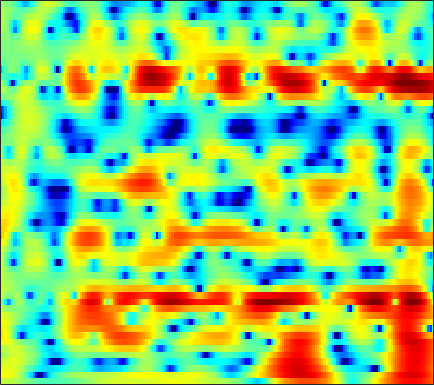

Data behind this chart, as committed beside it:
2.3097, 2.2743, 2.2098, 2.1144, 2.0199, 1.8625, 1.6725, 1.5061, 1.2426, 0.94435, 0.61751, 0.34834, -0.0226, -0.40295, -0.68674, -1.047, -1.3664, -1.5694, -1.7888, -1.9446, -2.0395, -2.0704, -2.0701, -2.021
4.034, 4.116, 4.129, 4.032, 3.884, 3.582, 3.156, 2.747, 2.072, 1.23, 0.1958, -0.7304, -2.212, -4.054, -5.767, -8.74, -13.18, -18.98, -32.2, -16.23, -11.16, -8.803, -6.558, -4.911
3.202, 3.401, 3.568, 3.617, 3.581, 3.434, 3.171, 2.897, 2.429, 1.846, 1.155, 0.5693, -0.2844, -1.197, -1.894, -2.807, -3.64, -4.182, -4.773, -5.206, -5.492, -5.625, -5.709, -5.699
2.028, 2.417, 2.843, 3.155, 3.313, 3.421, 3.411, 3.326, 3.118, 2.804, 2.388, 2.012, 1.429, 0.7637, 0.2092, -0.605, -1.509, -2.254, -3.369, -4.65, -6.186, -7.586, -9.976, -13.44
-0.1504, 0.6326, 1.477, 2.114, 2.468, 2.791, 2.956, 2.986, 2.913, 2.724, 2.428, 2.139, 1.671, 1.115, 0.6471, -0.04135, -0.7906, -1.39, -2.229, -3.097, -3.965, -4.604, -5.387, -6.007
0.6418, 1.302, 1.973, 2.429, 2.651, 2.802, 2.808, 2.732, 2.535, 2.254, 1.895, 1.574, 1.089, 0.5272, 0.05569, -0.6503, -1.449, -2.11, -3.053, -4.023, -4.94, -5.527, -6.034, -6.087
3.999, 4.048, 3.958, 3.681, 3.359, 2.796, 2.116, 1.567, 0.8507, 0.2266, -0.2439, -0.4972, -0.7357, -0.9466, -1.163, -1.583, -2.212, -2.879, -4.098, -5.829, -8.393, -11.32, -18.7, -23.5
5.466, 5.062, 4.311, 3.26, 2.239, 0.4909, -1.84, -4.114, -8.171, -13.07, -12.59, -9.62, -6.673, -4.841, -3.975, -3.286, -2.99, -2.974, -3.142, -3.433, -3.744, -3.888, -3.846, -3.388
5.192, 4.705, 3.893, 2.869, 1.948, 0.5064, -1.16, -2.498, -4.217, -5.456, -5.899, -5.738, -5.251, -4.819, -4.629, -4.572, -4.71, -4.902, -5.192, -5.412, -5.369, -5.089, -4.389, -3.348
4.82, 4.444, 3.861, 3.192, 2.641, 1.855, 1.042, 0.4397, -0.3372, -1.052, -1.704, -2.16, -2.775, -3.46, -4.052, -5.022, -6.358, -7.654, -9.986, -13.48, -18.44, -18.58, -12.96, -8.494
3.746, 3.434, 2.976, 2.494, 2.134, 1.661, 1.185, 0.8278, 0.3412, -0.1583, -0.6984, -1.129, -1.765, -2.475, -3.053, -3.947, -4.998, -5.848, -7.071, -8.236, -8.886, -8.71, -7.56, -5.844
2.126, 1.617, 0.9644, 0.4777, 0.2699, 0.1989, 0.2253, 0.2306, 0.1704, -0.03095, -0.3411, -0.6593, -1.109, -1.571, -1.917, -2.345, -2.767, -3.095, -3.499, -3.8, -3.967, -3.944, -3.635, -2.946
1.544, -0.5198, -4.763, -9.312, -7.145, -2.849, -0.3134, 0.74, 1.317, 1.151, 0.3856, -0.4881, -1.739, -2.631, -2.716, -2.171, -1.422, -1.113, -1.075, -1.604, -2.882, -4.336, -6.823, -7.295
3.116, 2.152, 0.8059, -0.01773, -0.01581, 0.5221, 1.104, 1.314, 1.122, 0.2282, -1.508, -3.539, -7.609, -11.95, -10.26, -5.917, -3.171, -1.953, -1.135, -1.093, -1.695, -2.458, -3.511, -3.544
2.655, 2.326, 1.898, 1.526, 1.268, 0.9746, 0.6824, 0.4334, 0.001417, -0.5472, -1.191, -1.688, -2.271, -2.63, -2.701, -2.475, -2.104, -1.826, -1.509, -1.314, -1.196, -1.112, -0.9952, -0.7929
2.302, 2.034, 1.671, 1.311, 1.054, 0.7387, 0.4459, 0.237, -0.02624, -0.2609, -0.4816, -0.6247, -0.7825, -0.8803, -0.9115, -0.9248, -0.9115, -0.8902, -0.8691, -0.8551, -0.8535, -0.8569, -0.8319, -0.7776
2.255, 1.894, 1.396, 0.9201, 0.6082, 0.2609, 0.02179, -0.08086, -0.124, -0.09448, -0.0144, 0.06002, 0.1599, 0.2467, 0.2932, 0.2982, 0.2566, 0.1937, 0.04615, -0.1527, -0.4051, -0.6274, -0.9335, -1.208
2.595, 1.902, 0.8898, -0.154, -0.8714, -1.57, -1.797, -1.636, -1.113, -0.4149, 0.2968, 0.7807, 1.315, 1.708, 1.898, 2.033, 2.02, 1.901, 1.607, 1.14, 0.504, -0.1005, -1.078, -2.219
2.957, 1.785, -0.2649, -3.12, -6.077, -11.54, -12.58, -8.533, -4.433, -1.716, 0.1683, 1.216, 2.263, 2.982, 3.336, 3.601, 3.625, 3.493, 3.119, 2.492, 1.592, 0.7193, -0.8285, -2.962
2.554, 1.559, -0.07835, -2.016, -3.526, -5.169, -5.513, -4.817, -3.302, -1.711, -0.324, 0.5543, 1.485, 2.168, 2.518, 2.767, 2.768, 2.624, 2.252, 1.678, 0.9012, 0.2143, -0.8168, -1.957
3.174, 2.45, 1.308, 0.08246, -0.8119, -1.785, -2.341, -2.429, -2.083, -1.378, -0.5283, 0.09921, 0.8335, 1.375, 1.651, 1.803, 1.741, 1.543, 1.084, 0.4247, -0.4084, -1.133, -2.076, -2.943
5.381, 4.56, 3.082, 1.103, -0.7592, -3.704, -6.559, -7.098, -5.197, -2.796, -0.9182, 0.1122, 1.108, 1.683, 1.903, 1.959, 1.79, 1.51, 0.8895, -0.02332, -1.247, -2.479, -4.605, -7.375
6.767, 6.032, 4.647, 2.729, 0.878, -2.148, -5.09, -5.769, -4.147, -2.168, -0.7919, -0.143, 0.249, 0.2927, 0.1301, -0.1827, -0.6152, -0.9517, -1.445, -2.069, -2.935, -3.818, -5.417, -7.339
6.527, 6.154, 5.453, 4.552, 3.79, 2.759, 1.816, 1.233, 0.6256, 0.06632, -0.5828, -1.237, -2.432, -4.005, -5.386, -7.285, -8.428, -8.471, -7.774, -7.013, -6.603, -6.487, -6.654, -6.966
5.986, 5.885, 5.618, 5.204, 4.819, 4.203, 3.49, 2.895, 1.971, 0.8895, -0.4448, -1.674, -3.751, -6.609, -9.514, -15.17, -21.07, -16.97, -12.54, -10.19, -9.06, -8.685, -8.635, -9.15
4.857, 4.96, 4.977, 4.864, 4.688, 4.329, 3.827, 3.348, 2.563, 1.605, 0.4498, -0.5427, -2.025, -3.656, -4.884, -6.373, -7.444, -7.882, -8.105, -8.197, -8.274, -8.517, -9.004, -9.838
3.209, 3.555, 3.908, 4.122, 4.173, 4.107, 3.868, 3.576, 3.055, 2.365, 1.533, 0.8226, -0.1961, -1.271, -2.087, -3.159, -4.138, -4.853, -5.694, -6.47, -7.216, -7.764, -8.564, -9.277
1.155, 1.939, 2.817, 3.47, 3.813, 4.062, 4.086, 3.966, 3.625, 3.105, 2.428, 1.829, 0.927, -0.05148, -0.8353, -1.883, -2.98, -3.801, -4.938, -6.088, -7.299, -8.162, -9.278, -10.22
-0.8686, 0.5913, 2.137, 3.265, 3.872, 4.383, 4.577, 4.529, 4.224, 3.684, 2.932, 2.258, 1.225, 0.1165, -0.7474, -1.921, -3.127, -4.029, -5.379, -6.926, -8.764, -10.28, -12.58, -14.82
-1.163, 0.5963, 2.435, 3.761, 4.453, 5.008, 5.184, 5.071, 4.623, 3.821, 2.695, 1.66, 0.0867, -1.617, -2.817, -4.188, -5.161, -5.756, -6.558, -7.676, -9.396, -11.32, -14.96, -21.38
0.3427, 1.816, 3.336, 4.427, 4.974, 5.36, 5.365, 5.12, 4.445, 3.329, 1.704, 0.0794, -2.783, -6.849, -11.05, -15.74, -12.24, -9.753, -7.839, -7.084, -7.108, -7.555, -8.348, -9.288
1.807, 2.575, 3.395, 3.972, 4.246, 4.394, 4.262, 3.974, 3.303, 2.298, 0.9073, -0.432, -2.586, -5.101, -6.938, -8.408, -8.069, -7.15, -5.994, -5.186, -4.699, -4.484, -4.405, -4.386
2.309, 2.457, 2.629, 2.75, 2.806, 2.813, 2.704, 2.52, 2.12, 1.528, 0.73, 0.02376, -1.007, -2.036, -2.71, -3.344, -3.689, -3.685, -3.513, -3.202, -2.86, -2.604, -2.364, -2.161
2.193, 1.766, 1.276, 0.9973, 0.9758, 1.143, 1.435, 1.621, 1.718, 1.56, 1.152, 0.693, -0.1178, -1.045, -1.742, -2.522, -2.97, -3.009, -2.714, -2.136, -1.488, -1.067, -0.5888, -0.2848
1.638, -0.01744, -2.764, -4.983, -4.605, -2.152, 0.1518, 1.394, 2.427, 2.838, 2.687, 2.211, 1.079, -0.6859, -2.511, -5.596, -7.977, -7.405, -4.553, -2.013, -0.2264, 0.7186, 1.558, 1.966
1.065, -0.6053, -3.511, -6.024, -5.461, -2.531, 0.07546, 1.474, 2.679, 3.262, 3.262, 2.891, 1.902, 0.2621, -1.441, -4.267, -6.476, -5.989, -3.466, -1.156, 0.4296, 1.245, 1.831, 1.989
0.3562, 0.06063, -0.277, -0.3735, -0.2134, 0.2923, 0.9491, 1.445, 1.98, 2.291, 2.349, 2.221, 1.835, 1.256, 0.7633, 0.1315, -0.2745, -0.3975, -0.3148, -0.1227, 0.07199, 0.09662, -0.04811, -0.4523
-0.7448, -0.5637, -0.2962, 0.02393, 0.305, 0.7269, 1.166, 1.474, 1.833, 2.087, 2.224, 2.245, 2.163, 1.983, 1.797, 1.516, 1.212, 0.9911, 0.674, 0.3195, -0.1204, -0.5438, -1.236, -2.135
-2.444, -2.042, -1.442, -0.7921, -0.2947, 0.3477, 0.9567, 1.365, 1.833, 2.205, 2.462, 2.579, 2.641, 2.599, 2.503, 2.3, 2.004, 1.729, 1.28, 0.7321, 0.03269, -0.5806, -1.578, -2.81
-5.758, -5.024, -3.838, -2.587, -1.68, -0.5723, 0.3867, 1.009, 1.699, 2.238, 2.626, 2.824, 2.976, 2.999, 2.941, 2.765, 2.484, 2.195, 1.722, 1.133, 0.4151, -0.2074, -1.194, -2.378
-13.74, -10.86, -7.482, -4.874, -3.297, -1.584, -0.2418, 0.5807, 1.45, 2.105, 2.575, 2.811, 2.991, 3.019, 2.956, 2.76, 2.47, 2.18, 1.719, 1.173, 0.5648, 0.05538, -0.7004, -1.508
-12.79, -10.29, -7.166, -4.671, -3.163, -1.513, -0.2043, 0.584, 1.431, 2.056, 2.481, 2.679, 2.78, 2.727, 2.586, 2.289, 1.873, 1.531, 1.019, 0.4946, -0.03502, -0.4282, -0.9105, -1.367
-4.971, -4.256, -3.158, -2.017, -1.202, -0.2051, 0.6773, 1.25, 1.889, 2.364, 2.657, 2.754, 2.704, 2.455, 2.134, 1.553, 0.8134, 0.2103, -0.5697, -1.254, -1.785, -2.075, -2.335, -2.569
-0.6744, -0.3927, -0.07027, 0.255, 0.5339, 0.9392, 1.441, 1.856, 2.387, 2.841, 3.135, 3.204, 3.082, 2.616, 2.036, 0.8864, -0.637, -2.103, -4.156, -5.629, -5.831, -5.424, -5.022, -4.997
2.086, 1.735, 1.028, 0.1119, -0.5485, -0.9894, -0.6232, 0.1042, 1.276, 2.32, 3.043, 3.352, 3.432, 3.11, 2.555, 1.295, -0.8132, -3.188, -8.498, -18.38, -11.47, -7.642, -5.298, -4.832
1.336, 0.3921, -1.396, -4.329, -8.189, -21.89, -12.13, -6.578, -2.974, -1.082, -0.05768, 0.3965, 0.7636, 1.078, 1.2, 1.137, 0.6659, 0.09455, -0.7458, -1.4, -1.54, -1.374, -1.12, -1.103
-2.01, -1.978, -2.127, -2.682, -3.308, -3.944, -3.877, -3.467, -3.08, -3.471, -4.727, -6.017, -6.408, -4.287, -2.294, -0.2332, 1.121, 1.72, 2.123, 2.227, 2.027, 1.769, 1.164, 0.3304
-7.428, -3.972, -1.565, -0.3958, 0.04476, 0.2783, 0.1764, -0.1444, -0.9093, -2.342, -4.744, -7.265, -8.761, -5.33, -2.533, 0.1385, 1.935, 2.792, 3.423, 3.59, 3.334, 2.82, 1.649, -0.2346
-1.752, -1.427, -0.8494, -0.3555, -0.1056, 0.08187, 0.06941, -0.06007, -0.398, -0.8243, -1.263, -1.483, -1.414, -0.9508, -0.4016, 0.3897, 1.083, 1.498, 1.79, 1.817, 1.59, 1.203, 0.4925, -0.4793
-0.2951, -0.3678, -0.3581, -0.2815, -0.2232, -0.1641, -0.1361, -0.1362, -0.1787, -0.2218, -0.2553, -0.229, -0.1364, 0.03004, 0.1767, 0.3916, 0.5448, 0.627, 0.6445, 0.5616, 0.3646, 0.1479, -0.1501, -0.464
-0.09099, -0.1172, -0.1202, -0.09971, -0.06974, -0.03104, 0.02053, 0.06744, 0.1593, 0.2561, 0.3747, 0.4662, 0.5709, 0.663, 0.7047, 0.7111, 0.6566, 0.5481, 0.3603, 0.1073, -0.1902, -0.3963, -0.6743, -0.8701
-0.1937, -0.0652, 0.01684, 0.01852, -0.001357, -0.01288, 0.03153, 0.1226, 0.3357, 0.6235, 0.9461, 1.166, 1.413, 1.559, 1.592, 1.505, 1.278, 1.005, 0.5166, -0.08689, -0.7244, -1.176, -1.686, -1.988
0.1126, 0.3359, 0.3062, -0.01764, -0.3891, -0.8809, -1.135, -1.025, -0.4811, 0.3794, 1.282, 1.894, 2.539, 2.932, 3.051, 2.964, 2.563, 2.069, 1.095, -0.2218, -1.849, -3.201, -4.727, -5.366
1.303, 1.309, 0.7571, -0.4914, -1.999, -4.993, -8.756, -9.088, -5.165, -1.622, 0.8524, 2.187, 3.428, 4.182, 4.458, 4.473, 4.061, 3.453, 2.184, 0.259, -2.666, -5.965, -14.03, -21.13
1.719, 1.484, 0.7635, -0.5018, -1.845, -4.157, -6.281, -6.407, -4.344, -1.8, 0.2534, 1.43, 2.603, 3.375, 3.717, 3.866, 3.684, 3.302, 2.478, 1.26, -0.3029, -1.632, -3.204, -4.124
1.563, 1.348, 0.8989, 0.2837, -0.2225, -0.8707, -1.323, -1.43, -1.237, -0.756, -0.1335, 0.363, 0.989, 1.534, 1.872, 2.188, 2.33, 2.308, 2.094, 1.677, 1.1, 0.6015, -0.1286, -0.8738
1.402, 1.254, 0.9637, 0.5924, 0.2614, -0.2055, -0.6841, -1.023, -1.4, -1.673, -1.767, -1.685, -1.363, -0.8044, -0.2861, 0.44, 1.086, 1.49, 1.862, 2.048, 2.037, 1.918, 1.583, 1.08
0.496, 0.4451, 0.2713, -0.03708, -0.3795, -0.9758, -1.748, -2.462, -3.623, -4.997, -6.415, -7.193, -7.082, -5.598, -4.102, -2.154, -0.4978, 0.5025, 1.552, 2.287, 2.739, 2.902, 2.935, 2.748
